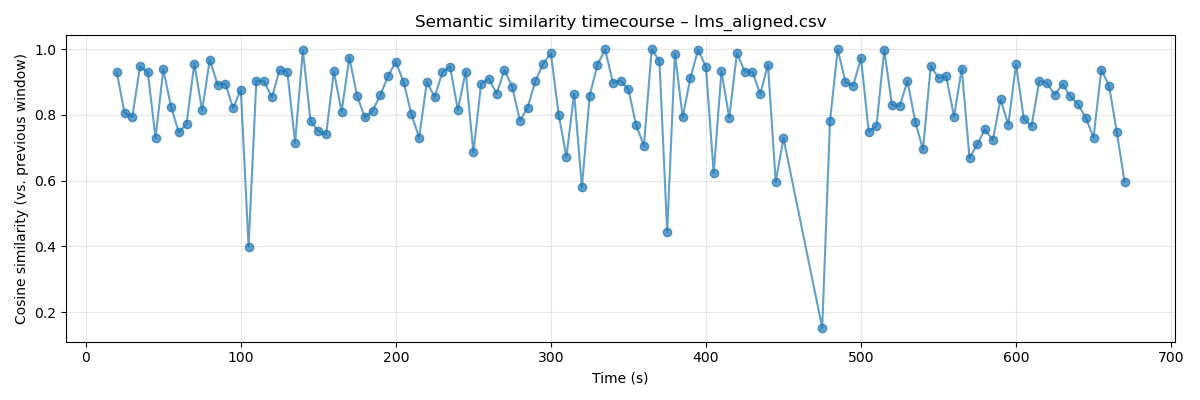

The file beside this chart, header and first rows:
time, text, embedding, similarity_prev
15.0, You heard what I said? Did it go in anyw…, [ 2.24780329e-02 -1.17563002e-03 -4.2000…, 
20.0, Don't show me the pad. I don't want to s…, [ 9.68292914e-03 -1.04532577e-02  2.5825…, 0.93
25.0, I would say $4. Anything under $4.  Hi. …, [-4.05719578e-02  2.60573323e-03  9.5483…, 0.8068
30.0, Hi. You ready? Yeah, I'm gonna have the,…, [-7.32424781e-02 -5.72792701e-02  6.8212…, 0.7941
35.0, Yeah, I'm gonna have the, uh, number fiv…, [-6.23680055e-02 -4.05566208e-02  8.5538…, 0.9477
40.0, And, uh, number seven, over easy, and, u…, [-4.62757349e-02 -4.17742617e-02  6.9252…, 0.93
45.0, Yes. With honey, please. I would like th…, [-3.05912122e-02 -2.73655099e-03  7.6411…, 0.7298
50.0, I would like the lumberjack and coffee a…, [-3.65067013e-02  1.08294962e-02  6.2481…, 0.9391
55.0, No, Dad, you should probably... Richard,…, [-1.15170302e-02 -3.15183285e-03  4.8059…, 0.8247
60.0, Uh, garden salad?  And you. I'm sorry. I…, [-6.94134133e-03  6.03282973e-02  8.3325…, 0.7467
65.0, I'm sorry. Take your time. Don't apologi…, [-4.17525731e-02  5.27258143e-02  9.3503…, 0.7729
70.0, Um, well, I want... Okay, okay. I know w…, [-4.69768271e-02  2.43666824e-02  7.6175…, 0.9562
75.0, Oh, that means it comes with ice cream. …, [-1.98131874e-02  1.92663155e-03  6.4298…, 0.8137
80.0, Oh, that means it comes with ice cream. …, [-1.49338637e-02 -1.56408418e-02  5.9760…, 0.9684
85.0, Set for dollars. Okay. You're right. Oka…, [ 9.10918880e-03 -2.82755215e-02  2.3859…, 0.892
90.0, Actually, Olive, a la mode in French tra…, [ 5.15517686e-03 -5.99193797e-02  5.6813…, 0.8953
95.0, A la mode. Mode is derived from the Lati…, [ 1.29701952e-02 -9.18394402e-02  3.1148…, 0.8207
100.0, Mode is derived from the Latin modus, me…, [-1.89342920e-03 -3.65405306e-02  2.6521…, 0.8768
105.0, Olive, can I tell you a little something…, [ 1.02440538e-02 -4.48511057e-02  4.4433…, 0.3988
110.0, Richard.  What? She's going to find out …, [-1.54465868e-03 -4.47826879e-03  2.9447…, 0.9041
115.0, Richard.  What? She's going to find out …, [-3.09345070e-02 -7.55140674e-04  3.7059…, 0.9026
120.0, What? Find out what? Well, when you eat …, [ 1.55224213e-02 -3.81310396e-02  4.5272…, 0.8532
125.0, Richard, I swear to God. It's true. What…, [ 1.22232828e-02 -2.41037775e-02  2.3948…, 0.9364
130.0, Nothing's wrong. So, if you eat a lot of…, [ 3.51783372e-02 -4.62795720e-02  1.6026…, 0.9314
135.0, Olive, Richard is an idiot. I like a wom…, [ 4.59599346e-02  1.38067836e-02  5.2269…, 0.7158
140.0, Olive, Richard is an idiot. I like a wom…, [ 4.25587557e-02  1.21869314e-02  6.0903…, 0.9973
145.0, Why is everyone so upset? No, no one's u…, [ 1.02072798e-01 -7.30598578e-03  4.6896…, 0.7807
150.0, It's okay to be skinny, and it's okay to…, [ 1.08818017e-01 -1.64445571e-03  3.6274…, 0.7513
155.0, Okay, but let me ask you this. Those wom…, [ 1.02202393e-01 -5.02764992e-02  3.7510…, 0.7405
160.0, Those women in Miss America, are they sk…, [ 7.05491975e-02 -5.34947515e-02  4.9731…, 0.9323
165.0, Honey? No.  They're skinny, I guess. Yea…, [ 5.11800759e-02 -4.69188057e-02  5.9328…, 0.8101
170.0, No.  They're skinny, I guess. Yeah. I gu…, [ 4.43961769e-02 -3.98517624e-02  4.8981…, 0.9747
175.0, I guess they don't eat a lot of ice crea…, [-1.85736474e-02 -6.95561692e-02  1.1273…, 0.8581
180.0, Grapefruit? Thank you. Chamomile? And he…, [-6.88476488e-02 -4.93656285e-02  7.3231…, 0.7923
185.0, Chamomile? And here's your ice cream. A …, [-6.41352236e-02 -3.11605632e-02  1.2299…, 0.8132
190.0, I'll be back with your waffles in a sec.…, [-6.06097654e-02 -2.55431812e-02  1.2999…, 0.8604
195.0, Does anyone want my ice cream?  Yeah, I'…, [-3.93819585e-02  7.52214156e-03  1.2526…, 0.9187
200.0, Dwayne, Frank, Olive's not going to have…, [-4.40772697e-02  4.11657197e-03  1.2313…, 0.9621
205.0, That looks really good. Boy, I feel sorr…, [-3.83445360e-02  4.50141691e-02  1.1224…, 0.899
210.0, Oh, that looks good. You sure you don't …, [-6.19395683e-03  6.43907627e-03  8.9784…, 0.8037
215.0, Watch this. Wait! Stop! Don't eat it all…, [ 1.80760287e-02 -9.25214961e-02 -2.8708…, 0.7305
220.0, Stop! Don't eat it all. All right, Olive…, [ 2.54058968e-02 -6.39274791e-02  1.0406…, 0.9007
225.0, Richard.  Hey, Stan! Stan, it's Mr. Agai…, [ 2.56290659e-02 -8.13104734e-02 -5.5526…, 0.8541
230.0, Hey, Stan! Stan, it's Mr. Again, listen,…, [ 4.54803929e-02 -8.07546899e-02 -9.8509…, 0.9299
235.0, Stan, it's Mr. Again, listen, I know you…, [ 3.10453512e-02 -6.13457374e-02 -9.0785…, 0.9471
240.0, So give me a call, please. Hey, did you …, [ 3.10929269e-02 -4.15854864e-02  2.2463…, 0.8157
245.0, Hey, did you get him? No, I can't get a …, [ 5.89984693e-02 -5.14668077e-02  3.7254…, 0.9319
250.0, How long till we get there? Long time, h…, [ 3.41360830e-02 -5.79962544e-02  1.6840…, 0.686
255.0, Well, we got to do 600 miles of driving …, [ 5.83594181e-02 -8.87966901e-03 -1.6374…, 0.8948
260.0, Let's go. Well, honey, I'll drive for a …, [ 4.56603318e-02 -3.24540213e-02 -1.4425…, 0.9098
265.0, How hard can it be? Push the stick down …, [ 2.37715263e-02 -6.43813685e-02 -6.5323…, 0.865
270.0, Push the stick down hard. I'm pushing ha…, [ 2.77822856e-02 -5.80287166e-02 -5.8123…, 0.9364
275.0, Now put the clutch in all the way to the…, [ 3.10347658e-02 -4.07034978e-02 -4.3854…, 0.8863
280.0, Stick him on there. Push down hard. Well…, [ 7.19379336e-02 -3.34608629e-02  3.9521…, 0.7823
285.0, Push down hard. Well, you got a problem.…, [ 2.28477027e-02 -6.98693246e-02  7.3853…, 0.8224
290.0, Well, you got a problem. Your clutch is,…, [ 1.68982595e-02 -4.55386601e-02  1.0328…, 0.9033
295.0, Well, you got a problem. Your clutch is,…, [ 2.15643365e-02 -3.52874622e-02  9.7845…, 0.9559
300.0, Your clutch is, uh, shut. Can we get a n…, [ 9.30125266e-03 -2.62034256e-02  1.0536…, 0.9875
305.0, These old buses, you have to order the p…, [ 2.09887512e-02  3.44713870e-03  8.6612…, 0.801
310.0, Well, uh, it's the weekend. So... maybe.…, [-1.79775944e-03 -1.37388231e-02  2.3781…, 0.6732
... 68 more rows
